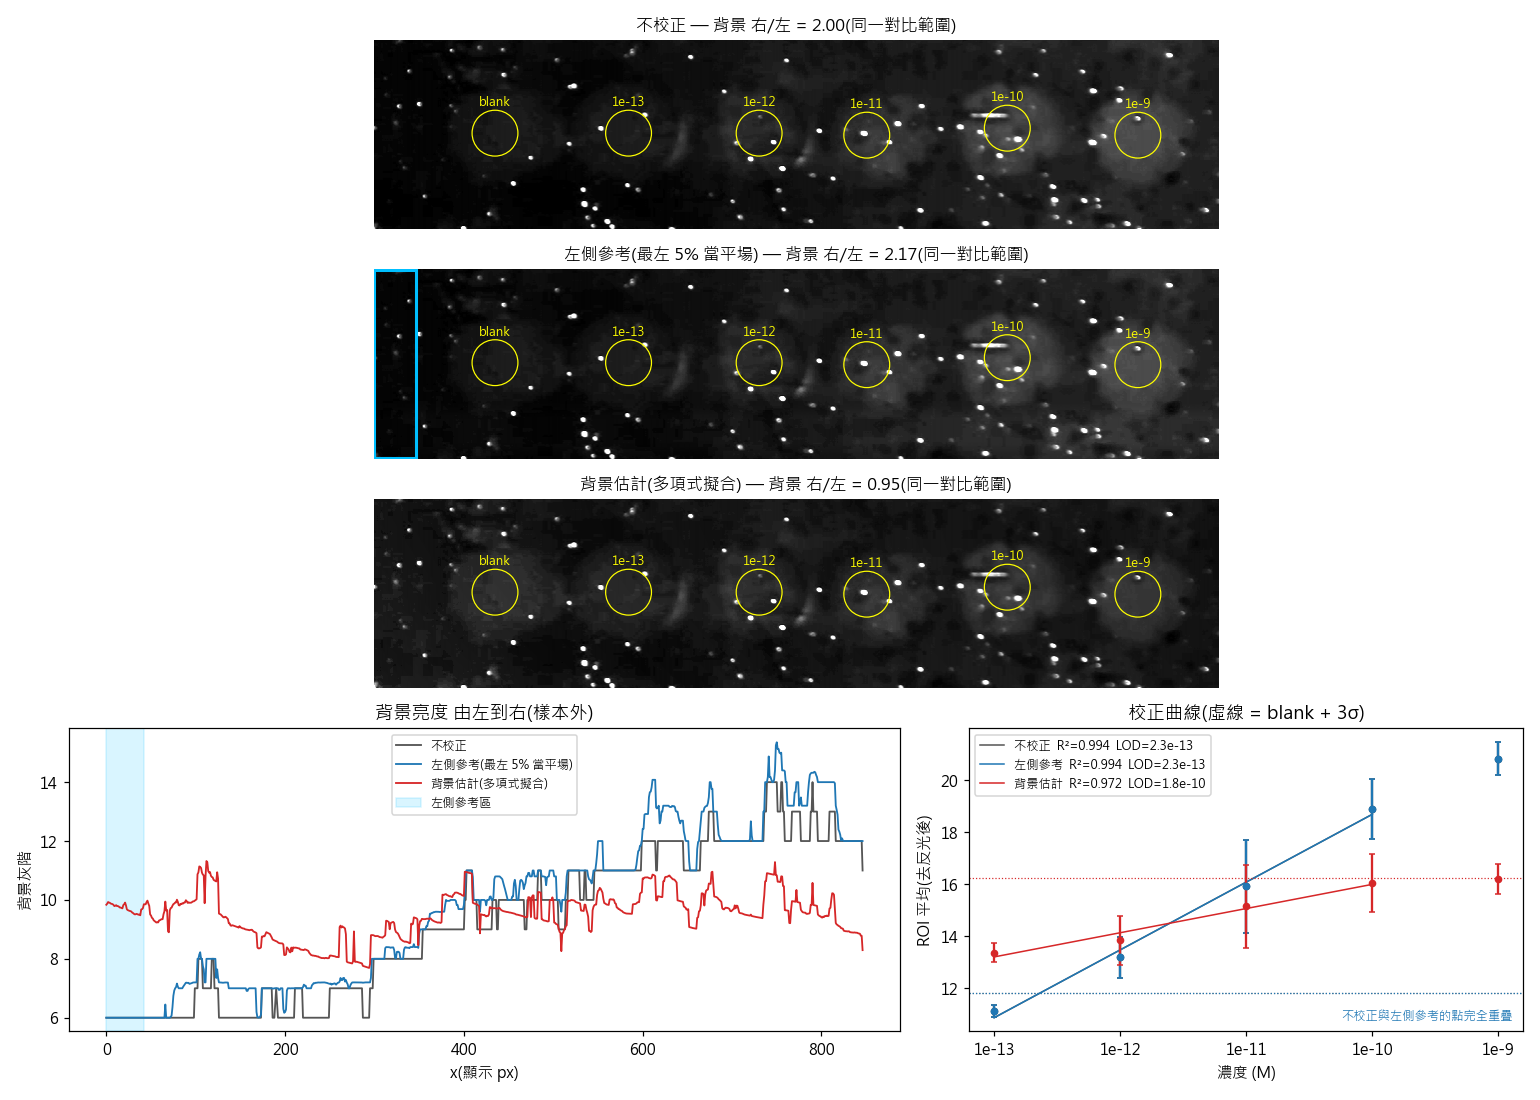

The data file committed next to this chart (first rows):
mode, info, slope, R2, blank_mean, blank_std, LOD_M, bg_right/left, blank, 1e-13, 1e-12, 1e-11, 1e-10, 1e-9
off, no correction, 2.609, 0.9938, 10.63, 0.394, 2.33e-13, 2.000, 10.632±0.394, 11.103±0.237, 13.179±0.798, 15.911±1.796, 18.888±1.172, 20.826±0.631
left, Illumination correction: left-edge refer…, 2.609, 0.9938, 10.63, 0.394, 2.33e-13, 2.167, 10.632±0.394, 11.103±0.237, 13.179±0.798, 15.911±1.796, 18.888±1.172, 20.826±0.631
background, Illumination correction: background fit …, 0.9308, 0.9719, 15.14, 0.358, 1.75e-10, 0.954, 15.142±0.358, 13.365±0.350, 13.832±0.945, 15.145±1.604, 16.030±1.118, 16.183±0.571
